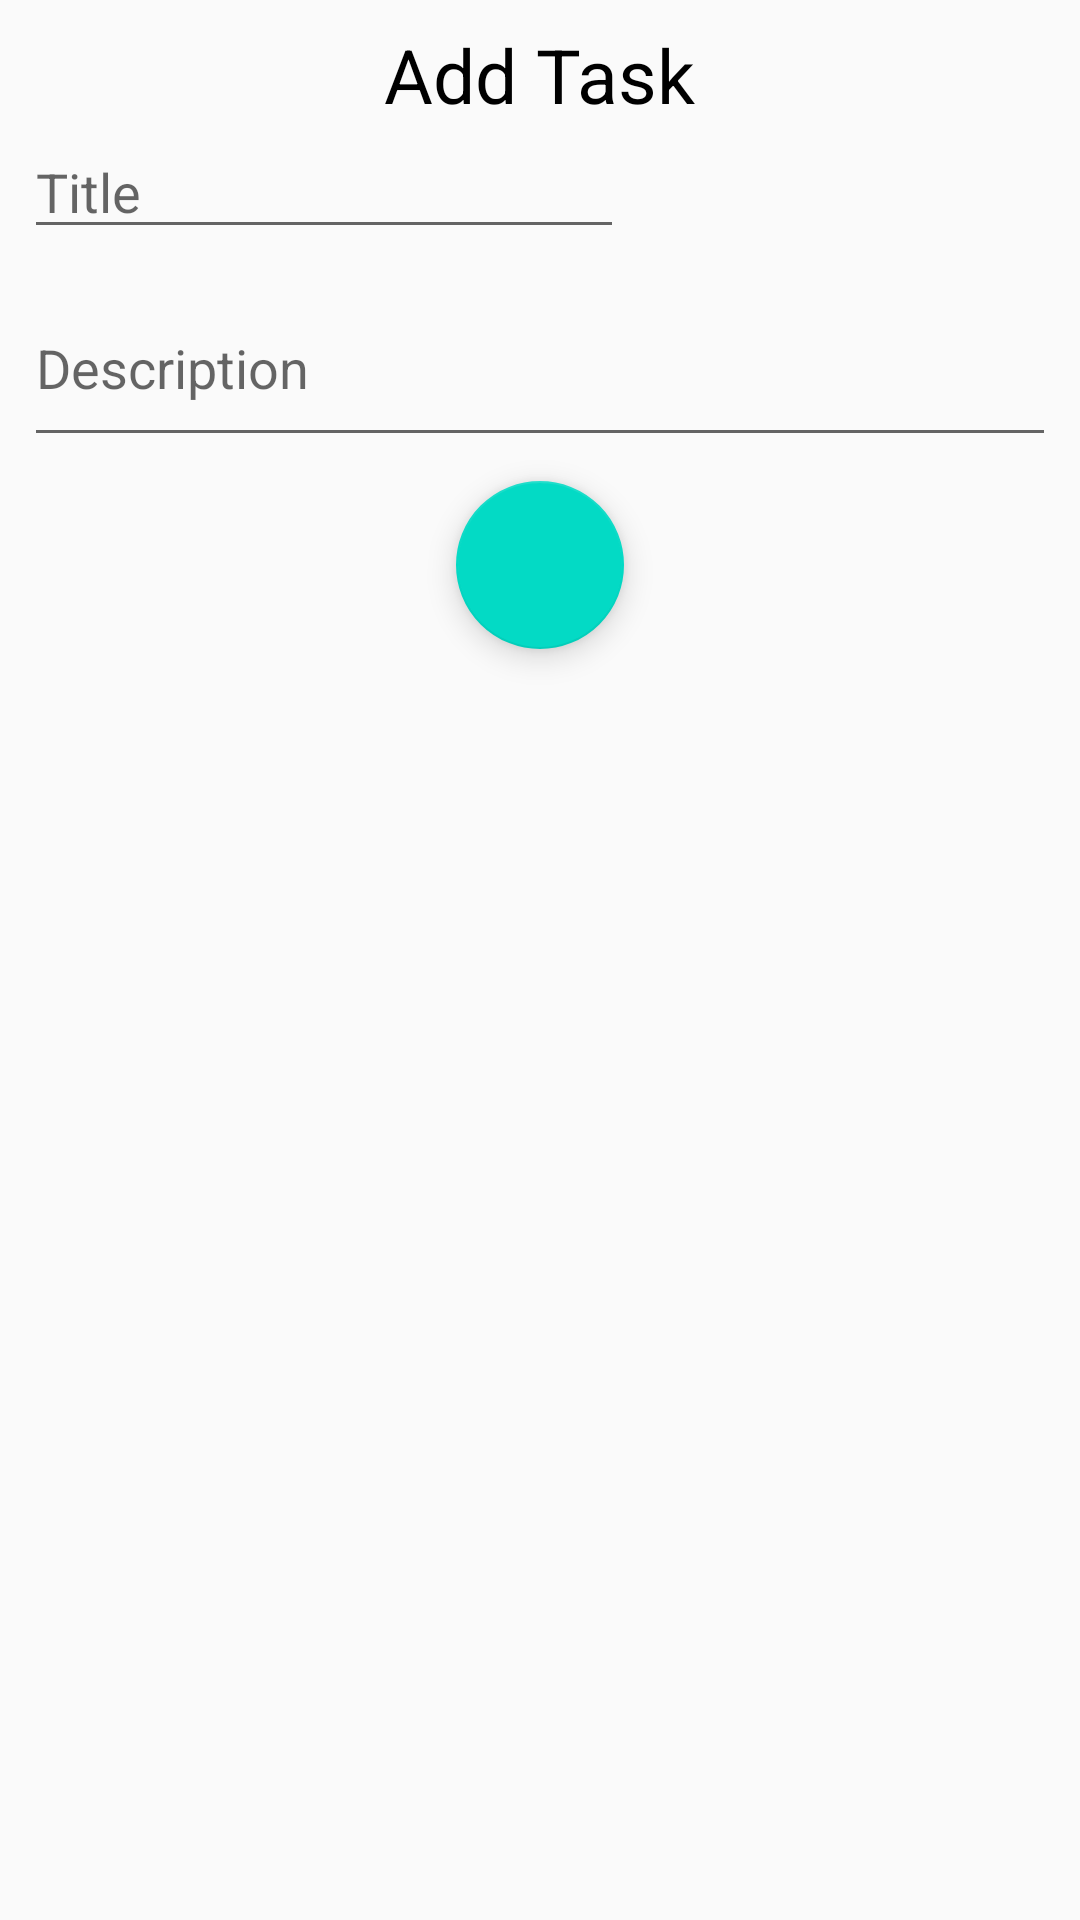

The Android layout XML behind this screen, and the referenced resources:
<!-- AndroidManifest.xml: application theme AppTheme -->
<!-- res/layout/add_task_dialog.xml -->
<?xml version="1.0" encoding="utf-8"?>
<RelativeLayout xmlns:android="http://schemas.android.com/apk/res/android"
    android:layout_width="match_parent"
    android:layout_height="wrap_content"
    xmlns:app="http://schemas.android.com/apk/res-auto"
    android:layout_margin="7dp">

    <TextView
        android:id="@+id/title"
        android:layout_centerHorizontal="true"
        android:layout_width="wrap_content"
        android:layout_height="wrap_content"
        android:layout_marginEnd="8dp"
        android:layout_marginStart="8dp"
        android:layout_marginTop="8dp"
        android:text="Add Task"
        android:textColor="#000"
        android:textSize="25sp"
         />

    <EditText
        android:layout_below="@+id/title"
        android:id="@+id/task_title"
        android:layout_width="200dp"
        android:layout_height="wrap_content"
        android:layout_marginEnd="8dp"
        android:layout_marginStart="8dp"
        android:hint="Title"
         />

    <EditText
        android:layout_marginTop="7dp"
        android:id="@+id/des"
        android:hint="Description"
        android:layout_below="@+id/task_title"
        android:layout_width="match_parent"
        android:inputType="textMultiLine"
        android:lines="2"
        android:layout_marginEnd="8dp"
        android:layout_marginStart="8dp"
        android:layout_height="wrap_content"
        android:layout_marginBottom="8dp"

         />
    <android.support.design.widget.FloatingActionButton
        android:id="@+id/add"
        android:layout_height="wrap_content"
        android:layout_below="@+id/des"
        android:layout_centerHorizontal="true"
        app:srcCompat="@drawable/checked_white"
        android:layout_width="wrap_content"/>
</RelativeLayout>
<!-- resources referenced by this layout -->
<resources>
  <style name="AppTheme" parent="Theme.AppCompat.Light.NoActionBar">
          
          <item name="colorPrimary">@color/colorPrimary</item>
          <item name="colorPrimaryDark">@color/colorPrimaryDark</item>
          <item name="colorAccent">@color/colorAccent</item>
      </style>
  <!-- not gathered from this repository: default colours our renderer supplied (Android Studio template values) -->
  <color name="colorPrimary">#FF6200EE</color>
  <color name="colorPrimaryDark">#FF3700B3</color>
  <color name="colorAccent">#FF03DAC5</color>
</resources>
